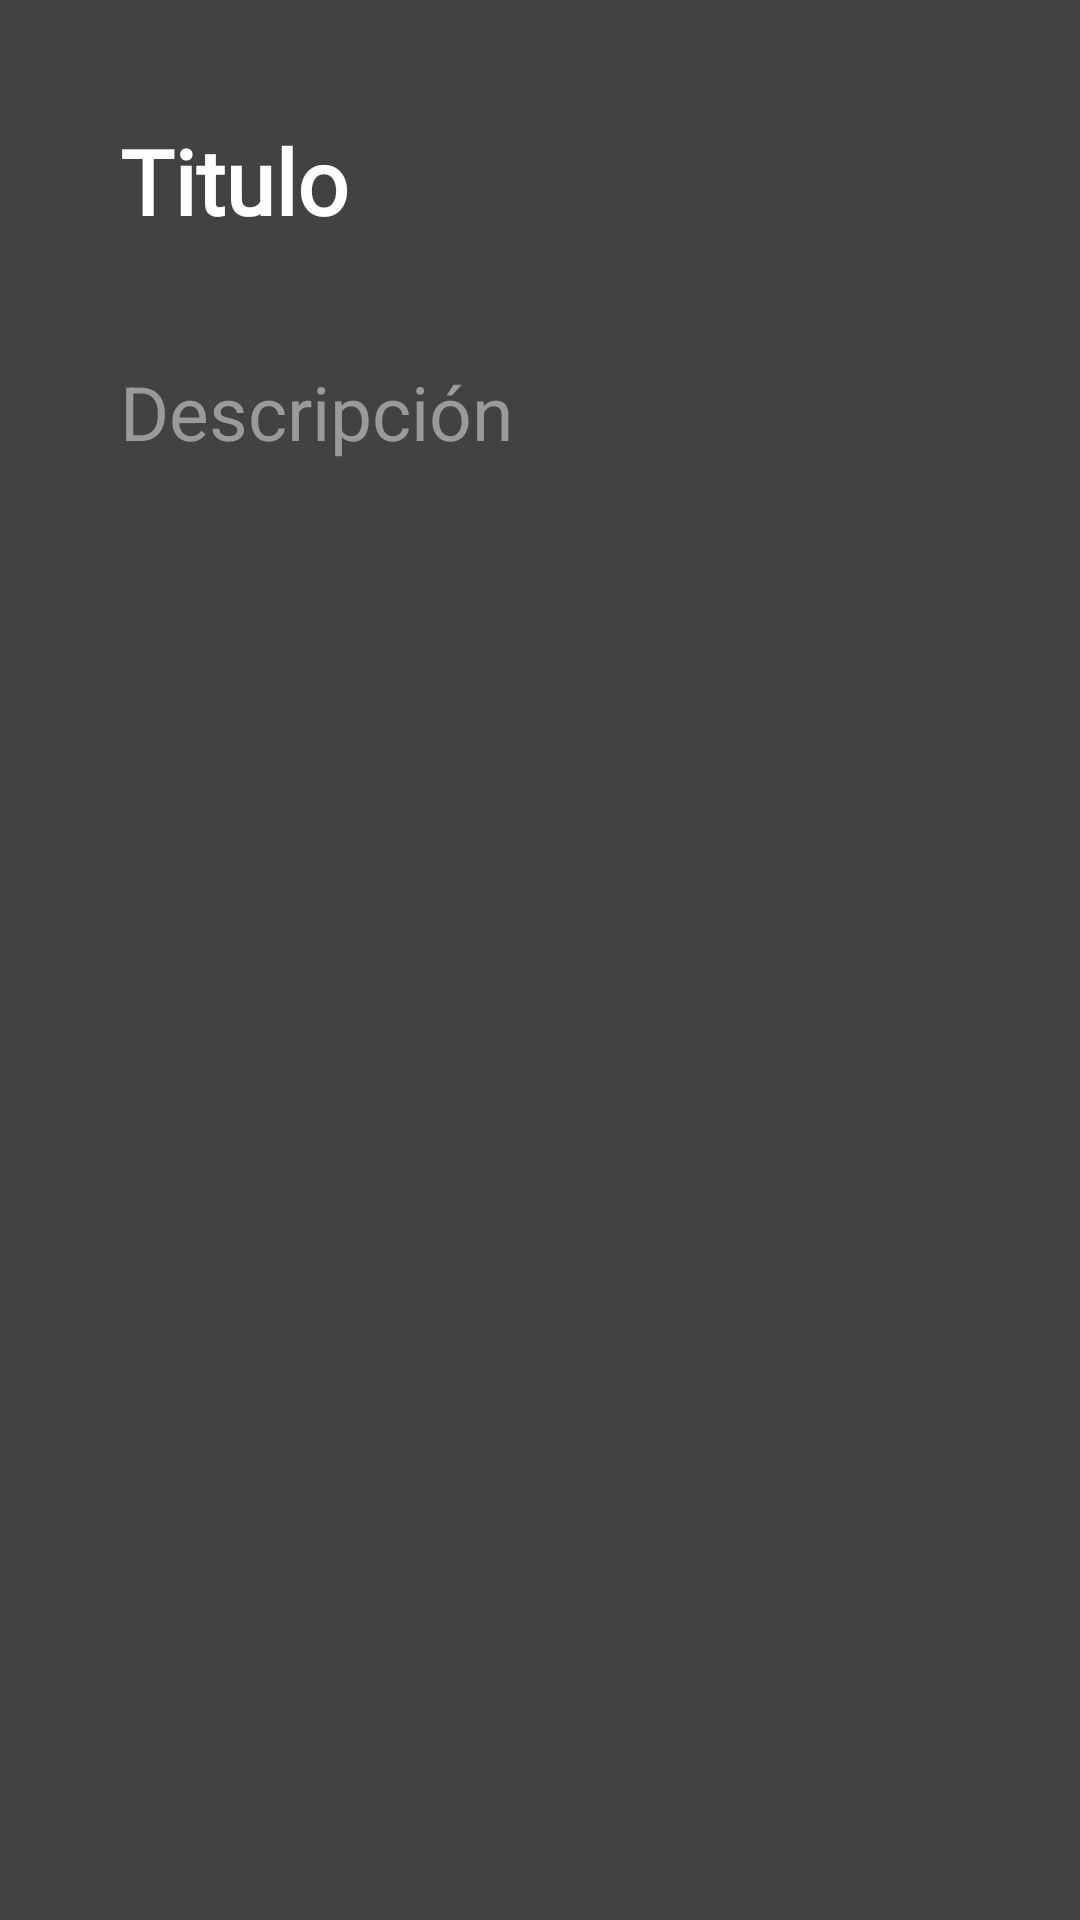

Produce the Android XML layout that renders to this screen, including the resource entries it uses.
<!-- AndroidManifest.xml: application theme Theme.Fit4U_GymApp_App -->
<!-- res/layout/fragment_new_note.xml -->
<?xml version="1.0" encoding="utf-8"?>
<androidx.constraintlayout.widget.ConstraintLayout xmlns:android="http://schemas.android.com/apk/res/android"
    xmlns:app="http://schemas.android.com/apk/res-auto"
    android:background="@color/cardview_dark_background"
    android:padding = "20dp"
    android:layout_width="match_parent"
    android:layout_height="match_parent">

    <EditText
        android:id="@+id/newNoteTitleEditText"
        android:layout_width="match_parent"
        android:layout_height="wrap_content"
        android:fontFamily="@font/cambay"
        android:gravity="top"
        android:hint="Titulo"
        android:padding="20dp"
        android:textColorHint="@color/white"
        android:textSize="30sp"
        android:textStyle="bold"
        android:importantForAutofill="no"
        android:inputType="text"
        app:layout_constraintEnd_toEndOf="parent"
        app:layout_constraintStart_toStartOf="parent"
        app:layout_constraintTop_toTopOf="parent"
        android:background="@color/cardview_dark_background"
        />

    <TextView
        android:id="@+id/date"
        android:layout_width="match_parent"
        android:layout_height="wrap_content"
        android:text = "@string/date"
        android:paddingStart="20dp"
        android:paddingEnd="20dp"
        android:textColor = "#ACACAC"
        android:textSize="16sp"
        android:visibility="gone"
        app:layout_constraintTop_toBottomOf="@id/newNoteTitleEditText"
        app:layout_constraintStart_toStartOf="parent"
        app:layout_constraintEnd_toEndOf="parent"
        android:background="@color/cardview_dark_background"/>

    <EditText
        android:id="@+id/newNoteDescriptionEditText"
        android:layout_width="match_parent"
        android:layout_height="0dp"
        android:gravity="top"
        android:hint="Descripción"
        android:padding="20sp"
        android:textColorHint="#9A9A9A"
        android:textSize="25sp"
        android:importantForAutofill="no"
        android:background="@color/cardview_dark_background"
        app:layout_constraintTop_toBottomOf="@id/date"
        app:layout_constraintStart_toStartOf="parent"
        app:layout_constraintEnd_toEndOf="parent"
        app:layout_constraintBottom_toBottomOf="parent"
        />

</androidx.constraintlayout.widget.ConstraintLayout>
<!-- resources referenced by this layout -->
<resources>
  <string name="date">Date</string>
  <style name="Theme.Fit4U_GymApp_App" parent="Theme.MaterialComponents.DayNight.NoActionBar">
          
          <item name="colorPrimary">@color/purple_500</item>
          <item name="colorPrimaryVariant">@color/purple_700</item>
          <item name="colorOnPrimary">@color/white</item>
          
          <item name="colorSecondary">@color/teal_200</item>
          <item name="colorSecondaryVariant">@color/teal_700</item>
          <item name="colorOnSecondary">@color/black</item>
          
          <item name="android:statusBarColor" tools:targetApi="l">?attr/colorPrimaryVariant</item>
          
      </style>
  <!-- not gathered from this repository: default colours our renderer supplied (Android Studio template values) -->
  <color name="purple_500">#FF6200EE</color>
  <color name="purple_700">#FF3700B3</color>
  <color name="teal_200">#FF03DAC5</color>
  <color name="teal_700">#FF018786</color>
  <color name="black">#FF000000</color>
  <color name="white">#FFFFFFFF</color>
</resources>
